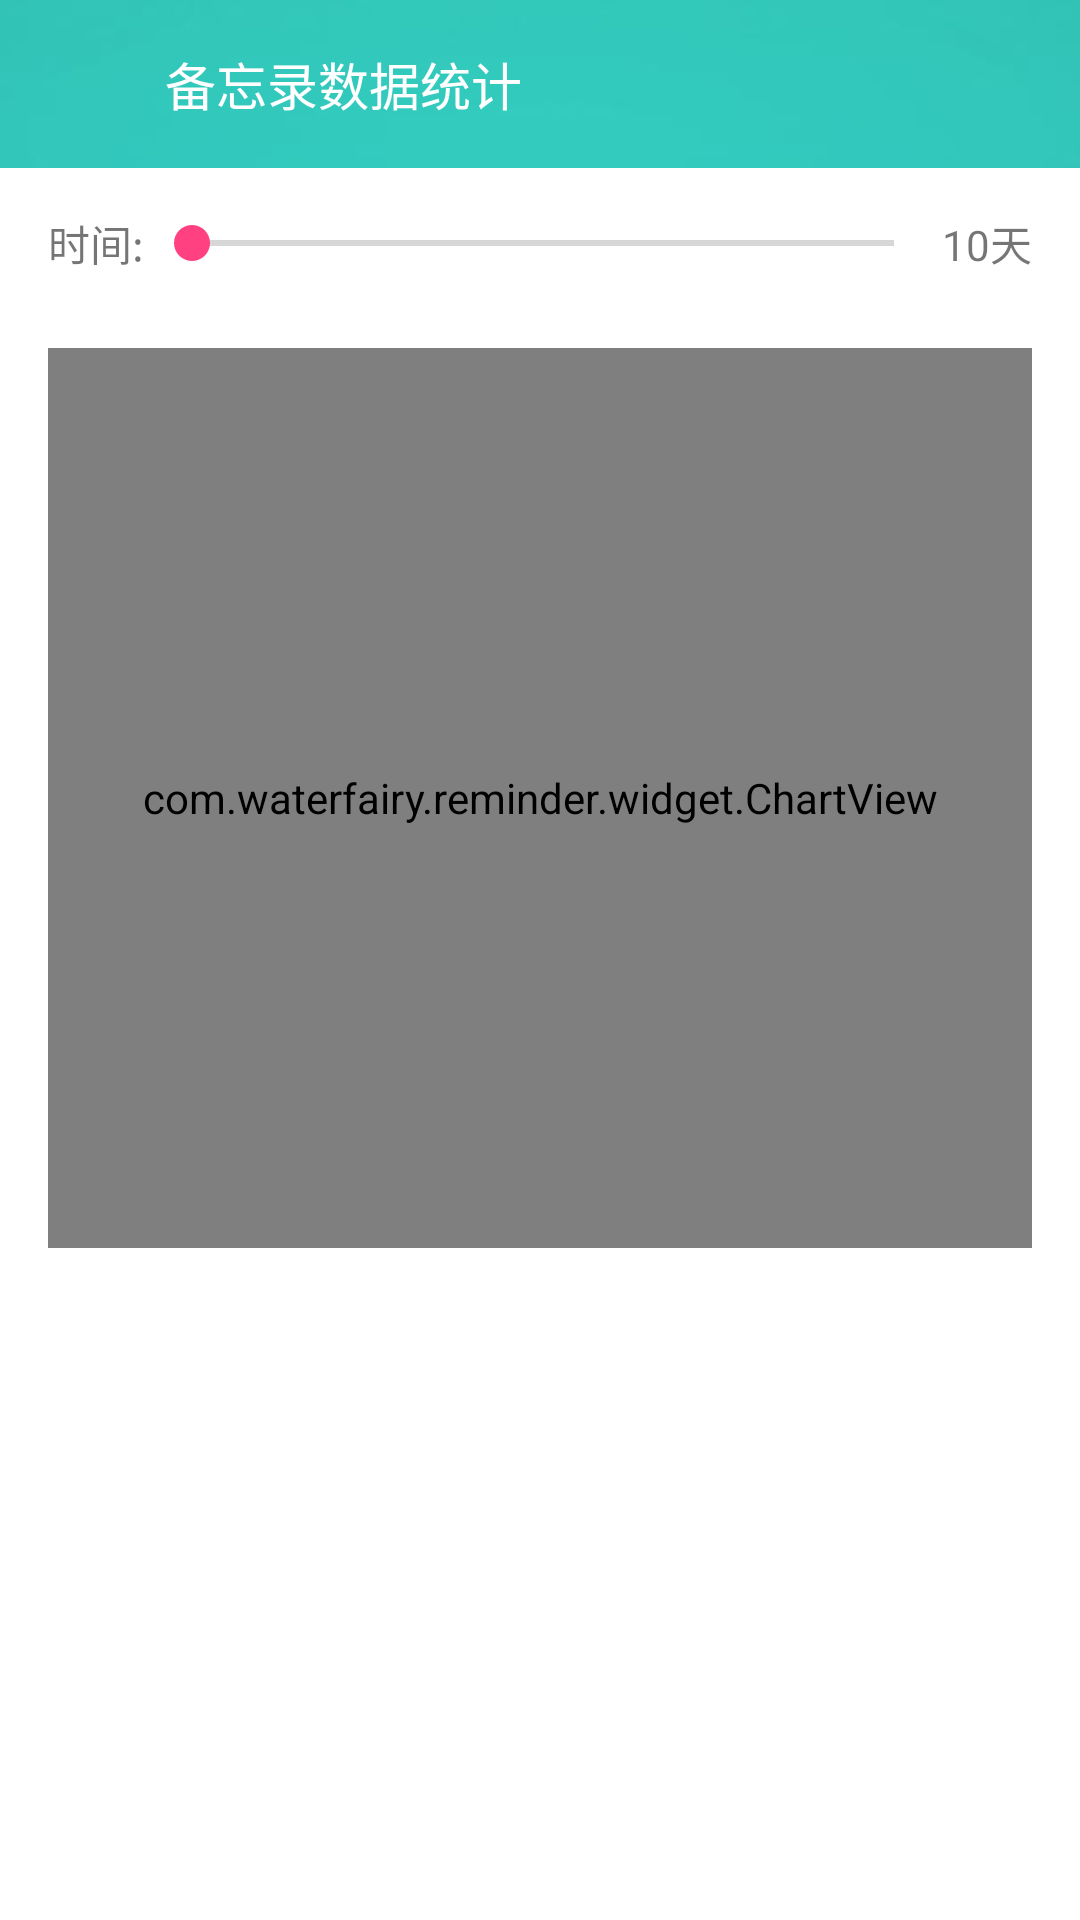

Produce the Android XML layout that renders to this screen, including the resource entries it uses.
<!-- AndroidManifest.xml: application theme AppTheme -->
<!-- res/layout/activity_memorandum_form.xml -->
<?xml version="1.0" encoding="utf-8"?>
<LinearLayout xmlns:android="http://schemas.android.com/apk/res/android"
    xmlns:app="http://schemas.android.com/apk/res-auto"
    xmlns:tools="http://schemas.android.com/tools"
    android:layout_width="match_parent"
    android:layout_height="match_parent"
    android:background="@mipmap/bg_login"
    android:orientation="vertical"
    tools:context="com.waterfairy.reminder.activity.MemorandumFormActivity">

    <RelativeLayout
        android:layout_width="match_parent"
        android:layout_height="56dp">

        <ImageView
            android:id="@+id/back"
            android:layout_width="40dp"
            android:layout_height="40dp"
            android:layout_centerVertical="true"
            android:layout_marginLeft="10dp"
            android:onClick="back"
            android:padding="8dp"
            android:src="@mipmap/back" />

        <TextView
            android:id="@+id/title"
            android:layout_width="wrap_content"
            android:layout_height="wrap_content"
            android:layout_centerVertical="true"
            android:layout_marginLeft="5dp"
            android:layout_toRightOf="@+id/back"
            android:text="备忘录数据统计"
            android:textColor="@color/colorWhite"
            android:textSize="17dp" />

    </RelativeLayout>

    <LinearLayout
        android:layout_width="match_parent"
        android:layout_height="match_parent"
        android:background="@color/colorWhite"
        android:orientation="vertical">

        <RelativeLayout
            android:layout_width="match_parent"
            android:layout_height="50dp"
            android:paddingLeft="16dp"
            android:paddingRight="16dp">

            <TextView
                android:id="@+id/text"
                android:layout_width="wrap_content"
                android:layout_height="wrap_content"
                android:layout_centerVertical="true"
                android:text="时间:" />

            <TextView
                android:id="@+id/text2"
                android:layout_width="wrap_content"
                android:layout_height="wrap_content"
                android:layout_alignParentRight="true"
                android:layout_centerVertical="true"
                android:text="10天" />

            <SeekBar
                android:id="@+id/seek_bar"
                android:layout_width="match_parent"
                android:layout_height="wrap_content"
                android:layout_centerVertical="true"
                android:layout_toLeftOf="@+id/text2"
                android:layout_toRightOf="@+id/text" />
        </RelativeLayout>

        <com.waterfairy.reminder.widget.ChartView
            android:id="@+id/chart_view"
            android:layout_width="match_parent"
            android:layout_height="300dp"
            android:layout_marginLeft="16dp"
            android:layout_marginRight="16dp"
            android:layout_marginTop="10dp" />
    </LinearLayout>


</LinearLayout>
<!-- resources referenced by this layout -->
<resources>
  <color name="colorWhite">#ffffff</color>
  <!-- mipmap bg_login: jpg bitmap (mipmap-xxhdpi, 35458 bytes) -->
  <style name="AppTheme" parent="Theme.AppCompat.Light.DarkActionBar">
          
          <item name="colorPrimary">@color/colorPrimary</item>
          <item name="colorPrimaryDark">@color/colorPrimaryDark</item>
          <item name="colorAccent">@color/colorAccent</item>
      </style>
  <color name="colorPrimary">#3F51B5</color>
  <color name="colorPrimaryDark">#303F9F</color>
  <color name="colorAccent">#FF4081</color>
</resources>
